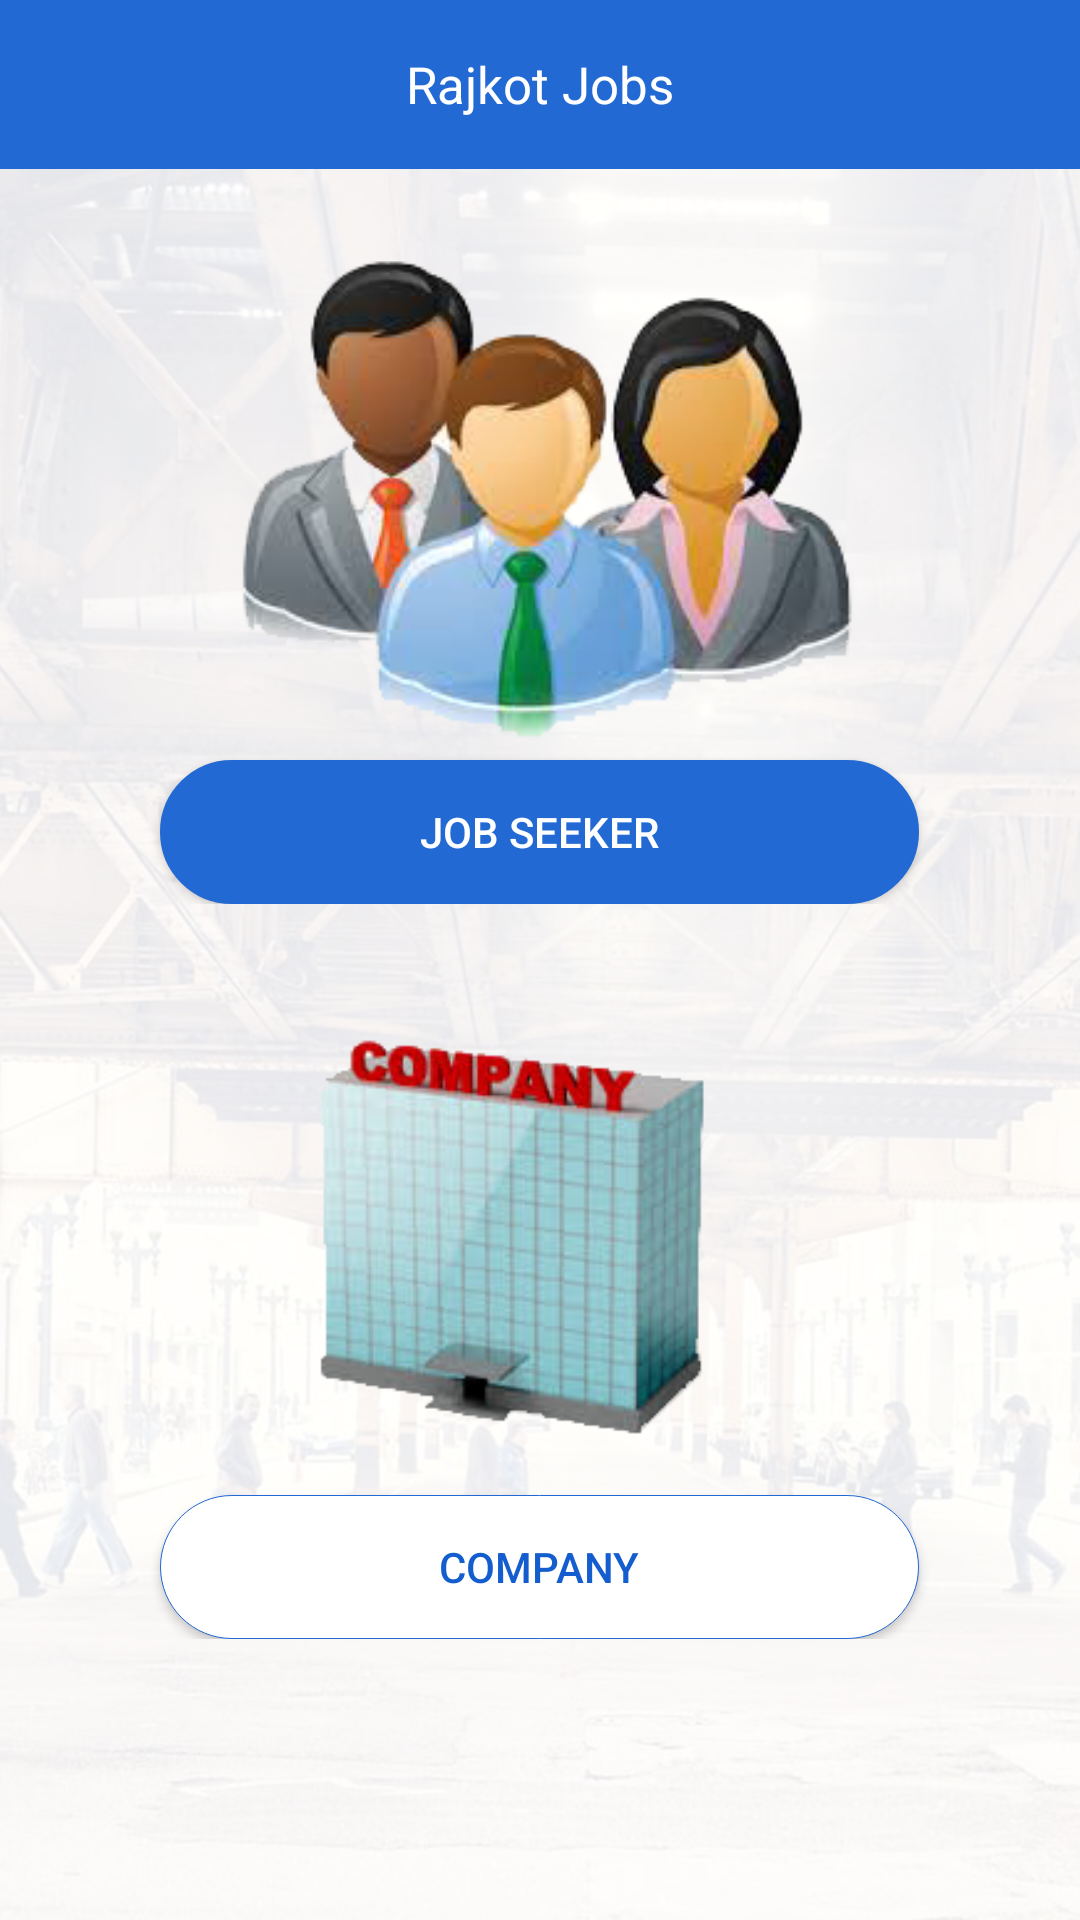

Android layout source for this screen:
<!-- AndroidManifest.xml: application theme AppTheme -->
<!-- res/layout/activity_main.xml -->
<?xml version="1.0" encoding="utf-8"?>
<RelativeLayout xmlns:android="http://schemas.android.com/apk/res/android"
    xmlns:app="http://schemas.android.com/apk/res-auto"
    xmlns:tools="http://schemas.android.com/tools"
    android:layout_width="match_parent"
    android:layout_height="match_parent"
    tools:context="com.rajkotjobs.Activity.MainActivity">

    <ImageView
        android:id="@+id/ivback"
        android:layout_width="match_parent"
        android:layout_height="match_parent"
        android:scaleType="fitXY"
        android:src="@drawable/bg" />

    <LinearLayout
        android:id="@+id/main_head"
        android:layout_width="match_parent"
        android:layout_height="@dimen/fivezero"
        android:background="@color/colorPrimary"
        android:orientation="horizontal">

        <ImageView
            android:id="@+id/iv_home_back"
            android:layout_width="@dimen/sixzero"
            android:layout_height="@dimen/sixzero"
            android:padding="@dimen/oneseven" />

        <TextView
            android:id="@+id/tv_Leave_header"
            android:layout_width="match_parent"
            android:layout_height="match_parent"
            android:layout_weight="1"
            android:gravity="center"
            android:text="Rajkot Jobs"
            android:textColor="#ffffff"
            android:textSize="@dimen/onefive" />

        <TextView
            android:id="@+id/textView"
            android:layout_width="@dimen/sixzero"
            android:layout_height="match_parent"
            android:gravity="center"
            android:text="Save"
            android:textColor="#ffffff"
            android:textSize="@dimen/onetwo"
            android:visibility="invisible" />
    </LinearLayout>


    <LinearLayout
        android:layout_width="match_parent"
        android:layout_height="wrap_content"
        android:layout_below="@+id/main_head"
        android:layout_centerInParent="true"
        android:layout_marginTop="@dimen/twozero"
        android:gravity="center"
        android:orientation="vertical">

        <LinearLayout
            android:layout_width="wrap_content"
            android:layout_height="wrap_content"
            android:gravity="center"
            android:orientation="vertical"
            android:padding="@dimen/five">

            <ImageView
                android:layout_width="@dimen/twofourfive"
                android:layout_height="@dimen/onefivezero"
                android:src="@drawable/empt" />

            <Button
                android:id="@+id/btn_job"
                android:layout_width="match_parent"
                android:layout_height="wrap_content"
                android:layout_marginLeft="@dimen/onezero"
                android:layout_marginRight="@dimen/onezero"
                android:background="@drawable/btnfill"
                android:text="job seeker"
                android:textAllCaps="true"
                android:textColor="@color/white" />

        </LinearLayout>

        <LinearLayout
            android:layout_width="wrap_content"
            android:layout_height="wrap_content"
            android:layout_marginTop="@dimen/onefive"
            android:gravity="center"
            android:orientation="vertical"
            android:padding="@dimen/five">

            <ImageView
                android:layout_width="@dimen/twofourfive"
                android:layout_height="@dimen/onefivezero"
                android:src="@drawable/cmpt" />

            <Button
                android:id="@+id/btn_cmp"
                android:layout_width="match_parent"
                android:layout_height="wrap_content"
                android:layout_marginLeft="@dimen/onezero"
                android:layout_marginRight="@dimen/onezero"
                android:background="@drawable/btncor"
                android:text="company"
                android:textAllCaps="true"
                android:textColor="@color/colorPrimaryDark" />
        </LinearLayout>
    </LinearLayout>
</RelativeLayout>
<!-- resources referenced by this layout -->
<resources>
  <color name="colorPrimary">#2269d4</color>
  <color name="colorPrimaryDark">#135dce</color>
  <color name="white">#ffffff</color>
  <dimen name="five">5dp</dimen>
  <dimen name="fivezero">50dp</dimen>
  <dimen name="onefive">15dp</dimen>
  <dimen name="onefivezero">150dp</dimen>
  <dimen name="oneseven">17dp</dimen>
  <dimen name="onetwo">12dp</dimen>
  <dimen name="onezero">10dp</dimen>
  <dimen name="sixzero">60dp</dimen>
  <dimen name="twofourfive">245dp</dimen>
  <dimen name="twozero">20dp</dimen>
  <!-- drawable bg: png bitmap (drawable, 608481 bytes) -->
  <!-- drawable btncor (drawable) -->
  <shape xmlns:android="http://schemas.android.com/apk/res/android">
      <solid android:color="@color/white"></solid>
      <stroke android:color="@color/colorPrimary" android:width="0.20dp">
      </stroke>
      <corners android:radius="60dp"/>
  </shape>
  <!-- drawable btnfill (drawable) -->
  <shape xmlns:android="http://schemas.android.com/apk/res/android">
      <solid android:color="@color/colorPrimary"></solid>
      <stroke android:color="@color/colorPrimary" android:width="3dp">
      </stroke>
      <corners android:radius="60dp"/>
  </shape>
  <!-- drawable cmpt: png bitmap (drawable, 54747 bytes) -->
  <!-- drawable empt: png bitmap (drawable, 68806 bytes) -->
  <style name="AppTheme" parent="Theme.AppCompat.Light.DarkActionBar">
          
          <item name="colorPrimary">@color/colorPrimary</item>
          <item name="colorPrimaryDark">@color/colorPrimaryDark</item>
          <item name="colorAccent">@color/colorAccent</item>
      </style>
  <color name="colorAccent">#007ed9</color>
</resources>
